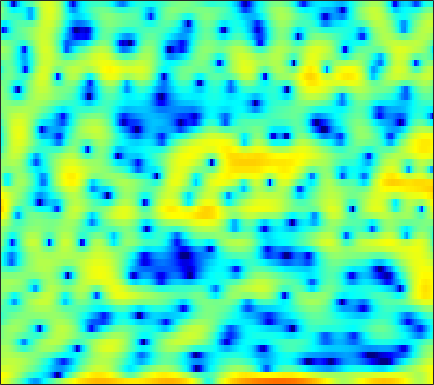

The file beside this chart, header and first rows:
5.5708, 5.0336, 4.2804, 3.4767, 2.8123, 1.881, 0.899, 0.11036, -1.0327, -2.3509, -3.811, -4.958, -6.6405, -8.5741, -9.8681, -11.034, -11.277, -10.796, -9.41, -7.845, -6.2083, -5.2182, -4.0594, -2.8564
6.109, 5.823, 5.374, 4.845, 4.387, 3.701, 2.942, 2.299, 1.403, 0.426, -0.6045, -1.377, -2.384, -3.329, -3.961, -4.682, -5.295, -5.705, -6.264, -6.897, -7.712, -8.509, -9.871, -11.94
3.552, 3.676, 3.748, 3.711, 3.635, 3.433, 3.155, 2.903, 2.503, 2.048, 1.54, 1.119, 0.5152, -0.1246, -0.6408, -1.36, -2.14, -2.743, -3.609, -4.559, -5.584, -6.404, -7.518, -8.628
2.333, 2.602, 2.841, 2.995, 3.043, 3.029, 2.939, 2.825, 2.615, 2.347, 2.026, 1.754, 1.349, 0.8847, 0.4931, -0.07814, -0.712, -1.245, -2.015, -2.904, -3.899, -4.729, -5.96, -7.37
1.901, 2.054, 2.172, 2.194, 2.157, 2.034, 1.858, 1.694, 1.456, 1.213, 0.9727, 0.8197, 0.643, 0.487, 0.37, 0.2067, 0.03412, -0.1374, -0.414, -0.7583, -1.177, -1.517, -2.059, -2.669
1.718, 1.812, 1.791, 1.565, 1.256, 0.653, -0.1687, -0.9372, -2.044, -3.099, -3.796, -3.888, -3.448, -2.569, -1.821, -0.8927, -0.09982, 0.3832, 0.8838, 1.232, 1.43, 1.485, 1.432, 1.259
0.2121, 0.5964, 0.814, 0.6919, 0.3507, -0.4471, -1.698, -3.005, -5.304, -8.484, -11.87, -12.11, -9.114, -6.133, -4.393, -2.639, -1.311, -0.5169, 0.3473, 1.038, 1.597, 1.939, 2.285, 2.512
-0.3792, 0.1351, 0.5904, 0.7958, 0.7887, 0.5913, 0.205, -0.201, -0.8244, -1.487, -2.089, -2.461, -2.853, -3.179, -3.404, -3.702, -3.889, -3.872, -3.504, -2.711, -1.672, -0.8314, 0.2222, 1.136
-0.5558, 0.005168, 0.632, 1.103, 1.339, 1.504, 1.508, 1.401, 1.14, 0.7389, 0.1693, -0.3796, -1.324, -2.608, -3.884, -6.262, -10.07, -15.13, -22.2, -11.52, -6.416, -3.941, -1.592, 0.08156
-3.004, -2.104, -1.154, -0.4326, -0.01179, 0.4003, 0.6647, 0.7701, 0.7928, 0.6956, 0.4785, 0.2372, -0.1848, -0.7103, -1.16, -1.779, -2.322, -2.574, -2.594, -2.215, -1.534, -0.9266, -0.1222, 0.5935
-3.645, -3.013, -2.328, -1.8, -1.475, -1.117, -0.8171, -0.6129, -0.3794, -0.1704, 0.0005245, 0.1024, 0.2121, 0.2767, 0.3099, 0.3468, 0.384, 0.4261, 0.5093, 0.6265, 0.7549, 0.8488, 0.9554, 1.018
-2.397, -2.45, -2.595, -2.784, -2.934, -3.046, -2.971, -2.743, -2.249, -1.592, -0.8872, -0.3827, 0.2347, 0.7647, 1.099, 1.467, 1.75, 1.914, 2.055, 2.109, 2.082, 1.997, 1.782, 1.453
-1.021, -1.595, -2.729, -4.425, -6.188, -9.176, -11.46, -10.38, -7.055, -4.205, -2.105, -0.8969, 0.3258, 1.23, 1.764, 2.327, 2.767, 3.024, 3.273, 3.409, 3.399, 3.265, 2.905, 2.278
0.08228, -0.1504, -0.8562, -2.021, -3.169, -4.782, -5.763, -5.471, -4.096, -2.554, -1.344, -0.7181, -0.1925, 0.07953, 0.2014, 0.4082, 0.781, 1.196, 1.854, 2.485, 2.955, 3.147, 3.15, 2.813
0.7934, 1.08, 1.205, 1.129, 0.983, 0.7567, 0.5431, 0.4108, 0.2421, -0.00271, -0.4586, -1.038, -2.283, -4.298, -6.572, -10.7, -11.16, -7.74, -3.818, -1.192, 0.5358, 1.389, 2.063, 2.311
0.9684, 1.223, 1.45, 1.561, 1.585, 1.545, 1.45, 1.326, 1.082, 0.7066, 0.1568, -0.4051, -1.389, -2.663, -3.701, -4.789, -4.784, -3.966, -2.386, -0.8822, 0.2726, 0.8869, 1.369, 1.493
-0.09713, -0.02744, 0.01846, 0.03331, 0.05014, 0.07829, 0.1331, 0.1869, 0.2604, 0.3168, 0.3278, 0.3049, 0.2416, 0.1732, 0.1437, 0.1826, 0.3448, 0.5434, 0.8688, 1.206, 1.466, 1.57, 1.536, 1.265
-2.169, -2.527, -3.052, -3.523, -3.739, -3.764, -3.44, -3.011, -2.305, -1.542, -0.8214, -0.3259, 0.2529, 0.7411, 1.059, 1.42, 1.727, 1.92, 2.126, 2.265, 2.312, 2.279, 2.125, 1.823
-4.377, -5.641, -7.83, -10.69, -13.12, -14.34, -11.66, -9.191, -6.437, -4.3, -2.618, -1.595, -0.4771, 0.4029, 0.93, 1.492, 1.906, 2.133, 2.344, 2.457, 2.486, 2.463, 2.381, 2.244
-4.099, -5.501, -7.732, -10.26, -12.02, -12.78, -11.11, -9.209, -6.748, -4.629, -2.869, -1.761, -0.5362, 0.4218, 0.9769, 1.516, 1.846, 1.976, 2.023, 1.961, 1.854, 1.77, 1.694, 1.696
-1.66, -2.831, -4.448, -5.957, -6.833, -7.338, -6.942, -6.12, -4.617, -2.984, -1.442, -0.4229, 0.7031, 1.54, 1.98, 2.288, 2.299, 2.111, 1.606, 0.8595, -0.01989, -0.6255, -1.092, -0.9331
0.3718, -1.032, -3.462, -6.872, -10.64, -17.94, -13.44, -8.788, -4.771, -2.04, -0.05134, 1.093, 2.228, 2.976, 3.294, 3.397, 3.106, 2.595, 1.432, -0.4455, -3.486, -7.233, -18.36, -11.65
0.6603, -0.2504, -1.738, -3.446, -4.685, -5.724, -5.448, -4.536, -2.993, -1.502, -0.2187, 0.5734, 1.401, 1.958, 2.199, 2.28, 2.069, 1.717, 0.9851, -0.04224, -1.256, -2.127, -2.829, -2.597
1.246, 0.8073, 0.09079, -0.678, -1.2, -1.748, -2.028, -2.044, -1.835, -1.425, -0.9201, -0.5268, -0.03808, 0.3593, 0.5712, 0.7211, 0.7221, 0.6275, 0.4099, 0.1206, -0.1692, -0.3402, -0.449, -0.383
3.326, 2.816, 1.935, 0.8824, 0.02675, -1.126, -2.151, -2.7, -2.986, -2.75, -2.204, -1.707, -1.077, -0.563, -0.2788, -0.03162, 0.07888, 0.08415, 0.01801, -0.09885, -0.2423, -0.3406, -0.442, -0.4649
6.563, 5.775, 4.413, 2.608, 0.9036, -2.046, -6.115, -9.962, -11.59, -7.655, -4.561, -3.05, -1.723, -0.9726, -0.6743, -0.5374, -0.5885, -0.6851, -0.8782, -1.094, -1.349, -1.577, -1.949, -2.383
8.26, 7.429, 6.058, 4.346, 2.801, 0.4098, -2.252, -4.02, -5.01, -4.321, -3.234, -2.628, -2.26, -2.382, -2.77, -3.598, -4.621, -5.339, -5.931, -6.044, -5.919, -5.952, -6.435, -7.8
7.518, 6.833, 5.807, 4.681, 3.774, 2.547, 1.385, 0.6038, -0.2735, -1.003, -1.671, -2.225, -3.203, -4.585, -6.02, -8.704, -12.87, -18.21, -25.9, -16.51, -12.25, -10.51, -9.291, -8.93
6.226, 5.602, 4.772, 3.96, 3.382, 2.648, 1.953, 1.445, 0.7491, 0.00554, -0.8504, -1.597, -2.769, -4.213, -5.474, -7.407, -9.437, -10.77, -11.62, -11.18, -9.924, -8.879, -7.587, -6.415
4.286, 3.432, 2.442, 1.775, 1.528, 1.421, 1.398, 1.349, 1.172, 0.82, 0.2486, -0.3214, -1.264, -2.404, -3.34, -4.675, -5.998, -6.89, -7.737, -7.983, -7.579, -6.882, -5.613, -4.167
0.7546, -1.668, -5.195, -6.119, -4.399, -1.858, -0.07312, 0.7866, 1.43, 1.591, 1.372, 0.982, 0.1789, -0.9052, -1.925, -3.561, -5.569, -7.377, -10.34, -13.21, -12.6, -9.921, -6.32, -3.378
-0.4718, -2.499, -5.287, -5.944, -4.497, -2.23, -0.5225, 0.3319, 0.9692, 1.129, 0.8863, 0.4694, -0.3605, -1.463, -2.467, -4.014, -5.832, -7.403, -9.798, -11.78, -11.11, -8.898, -5.662, -2.838
0.7448, 0.405, 0.0847, 0.01097, 0.1265, 0.4085, 0.6897, 0.8077, 0.756, 0.4175, -0.2528, -0.9483, -2.12, -3.517, -4.62, -5.959, -6.983, -7.379, -7.399, -6.888, -5.914, -4.94, -3.396, -1.798
0.6873, 0.9668, 1.336, 1.663, 1.835, 1.998, 2.012, 1.885, 1.501, 0.7986, -0.27, -1.349, -3.247, -5.801, -8.266, -12.3, -14.99, -13.51, -10.2, -7.522, -5.444, -4.14, -2.631, -1.302
-0.9065, 0.02812, 1.098, 1.957, 2.462, 2.914, 3.099, 3.053, 2.726, 2.075, 1.063, 0.02726, -1.764, -4.078, -6.154, -9.137, -10.87, -10.18, -8.073, -6.104, -4.516, -3.536, -2.478, -1.597
-3.829, -2.021, -0.07722, 1.428, 2.318, 3.171, 3.68, 3.848, 3.787, 3.418, 2.755, 2.083, 0.9927, -0.2397, -1.186, -2.35, -3.232, -3.652, -3.899, -3.907, -3.797, -3.717, -3.628, -3.618
-5.362, -3.224, -0.8487, 1.043, 2.156, 3.289, 4.049, 4.384, 4.539, 4.371, 3.913, 3.397, 2.504, 1.417, 0.5075, -0.769, -2.029, -2.935, -4.003, -4.836, -5.506, -5.977, -6.684, -7.68
-5.171, -3.086, -0.7238, 1.191, 2.351, 3.558, 4.388, 4.775, 4.994, 4.883, 4.443, 3.899, 2.885, 1.527, 0.2725, -1.728, -4.121, -6.113, -8.692, -10.29, -10.46, -10.18, -10.09, -10.64
-4.238, -2.35, -0.2041, 1.525, 2.571, 3.665, 4.421, 4.778, 4.976, 4.867, 4.437, 3.897, 2.86, 1.417, 0.01383, -2.39, -5.641, -8.95, -15.53, -21.11, -15.31, -12.69, -10.97, -10.41
-2.543, -1.202, 0.3558, 1.66, 2.464, 3.31, 3.902, 4.19, 4.362, 4.286, 3.966, 3.558, 2.784, 1.737, 0.7628, -0.7718, -2.525, -3.887, -5.55, -6.777, -7.424, -7.683, -8.017, -8.568
-1.045, -0.2278, 0.7277, 1.534, 2.045, 2.587, 2.98, 3.179, 3.323, 3.316, 3.164, 2.952, 2.541, 1.979, 1.473, 0.6922, -0.1835, -0.8604, -1.759, -2.631, -3.478, -4.122, -5.061, -6.18
-0.06219, 0.31, 0.7368, 1.066, 1.261, 1.466, 1.624, 1.717, 1.817, 1.903, 1.955, 1.965, 1.921, 1.798, 1.651, 1.373, 1.011, 0.6818, 0.1758, -0.39, -1.031, -1.562, -2.349, -3.232
0.4462, 0.4195, 0.2988, 0.09277, -0.1135, -0.4013, -0.6383, -0.7267, -0.679, -0.425, -0.01862, 0.3317, 0.7891, 1.183, 1.406, 1.601, 1.673, 1.637, 1.483, 1.214, 0.8438, 0.5051, -0.01202, -0.5832
0.558, 0.188, -0.4966, -1.411, -2.269, -3.633, -5.079, -5.906, -6.062, -5.039, -3.455, -2.262, -0.8527, 0.2839, 0.9642, 1.659, 2.124, 2.346, 2.48, 2.436, 2.245, 2.018, 1.633, 1.178
0.2965, -0.1828, -1.075, -2.386, -3.755, -6.365, -10.63, -16.64, -22.71, -11.38, -6.567, -4.241, -1.972, -0.2936, 0.7007, 1.736, 2.476, 2.859, 3.15, 3.203, 3.024, 2.756, 2.244, 1.609
-0.4562, -0.5833, -0.9176, -1.576, -2.281, -3.478, -4.78, -5.554, -5.856, -5.269, -4.074, -3.031, -1.613, -0.2206, 0.7384, 1.865, 2.784, 3.285, 3.684, 3.759, 3.473, 3.004, 2.016, 0.6283
-2.561, -1.634, -0.8795, -0.6096, -0.6813, -1.09, -1.74, -2.326, -3.142, -3.84, -4.275, -4.178, -3.311, -1.798, -0.4827, 1.184, 2.588, 3.407, 4.137, 4.404, 4.194, 3.676, 2.437, 0.3708
-4.627, -2.923, -1.581, -0.9841, -0.945, -1.33, -2.195, -3.18, -5.053, -7.817, -12.45, -18.54, -15.35, -8.114, -4.728, -1.484, 0.7982, 2.061, 3.247, 3.911, 4.092, 3.929, 3.341, 2.36
-2.268, -1.729, -1.255, -1.196, -1.422, -2.095, -3.175, -4.225, -5.937, -7.832, -9.551, -10.23, -9.401, -7.105, -5.122, -2.586, -0.4547, 0.8276, 2.127, 3.007, 3.476, 3.59, 3.459, 3.077
0.3356, 0.3105, 0.115, -0.3199, -0.8252, -1.795, -3.14, -4.397, -6.428, -8.656, -10.34, -10.54, -9.032, -6.55, -4.573, -2.172, -0.183, 1.055, 2.328, 3.202, 3.686, 3.82, 3.695, 3.277
1.601, 1.356, 0.9074, 0.3227, -0.2444, -1.228, -2.565, -3.904, -6.304, -9.987, -16.06, -18.37, -11.2, -6.305, -3.744, -1.146, 0.7885, 1.906, 3.035, 3.753, 4.098, 4.107, 3.801, 3.107
0.295, -0.06369, -0.4799, -0.839, -1.125, -1.552, -2.103, -2.606, -3.354, -4.079, -4.446, -4.274, -3.414, -2.06, -0.9287, 0.4715, 1.696, 2.444, 3.199, 3.657, 3.806, 3.697, 3.253, 2.43
-3.682, -4.366, -4.603, -4.217, -3.732, -3.097, -2.59, -2.303, -2.025, -1.758, -1.438, -1.112, -0.5599, 0.1287, 0.6971, 1.468, 2.198, 2.682, 3.179, 3.478, 3.534, 3.405, 2.97, 2.232
-11.75, -18.61, -15.7, -9.565, -6.982, -4.769, -3.349, -2.607, -1.896, -1.375, -0.95, -0.6528, -0.2171, 0.2878, 0.7071, 1.349, 2.01, 2.482, 3.031, 3.424, 3.605, 3.58, 3.308, 2.75
-5.586, -6.817, -7.039, -6.056, -5.111, -3.995, -3.149, -2.7, -2.293, -2.112, -2.09, -2.137, -2.165, -1.992, -1.609, -0.7547, 0.355, 1.218, 2.272, 3.106, 3.659, 3.866, 3.871, 3.554
-0.6864, -1.443, -2.24, -2.793, -3.037, -3.235, -3.318, -3.353, -3.47, -3.8, -4.536, -5.471, -7.427, -9.785, -10.02, -6.919, -3.298, -1.109, 1.105, 2.659, 3.68, 4.144, 4.401, 4.281
0.2169, -0.7553, -2.184, -3.683, -4.796, -6.001, -6.538, -6.435, -5.994, -5.642, -5.79, -6.377, -7.938, -10.01, -10.1, -6.914, -3.224, -1.006, 1.258, 2.855, 3.912, 4.403, 4.686, 4.586
-1.013, -2.168, -4.184, -7.008, -10.08, -17.1, -22.19, -14.66, -9.612, -6.882, -5.239, -4.435, -3.627, -2.886, -2.207, -1.074, 0.2409, 1.226, 2.395, 3.331, 3.979, 4.263, 4.372, 4.166
